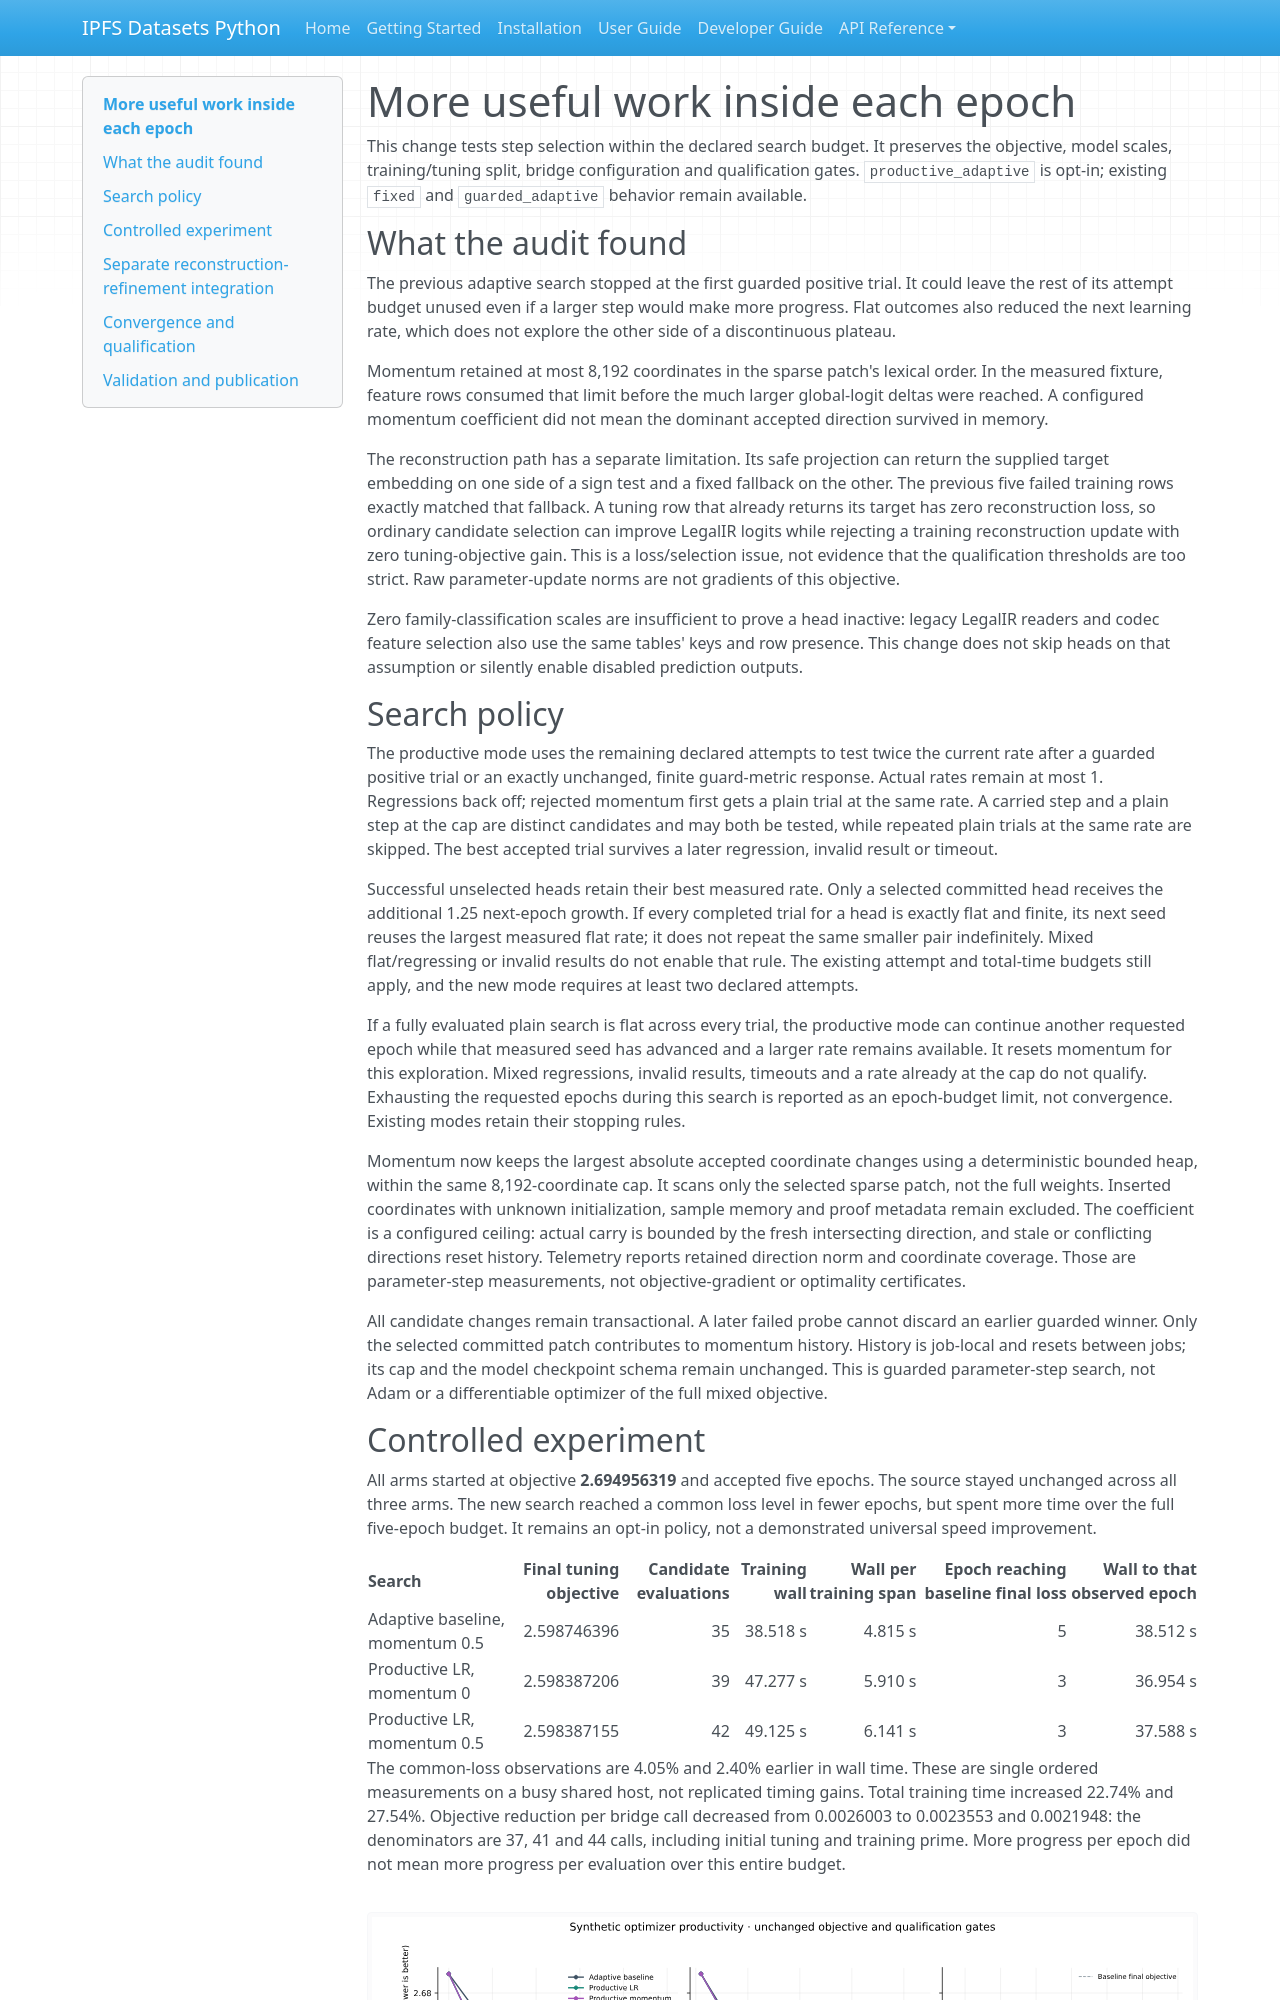

repository: endomorphosis/ipfs_datasets_py · page: implementation/reports/AUTOENCODER_EPOCH_PRODUCTIVITY_20260929/index.html · generator: mkdocs

# More useful work inside each epoch

This change tests step selection within the declared search budget. It preserves
the objective, model scales, training/tuning split, bridge configuration and
qualification gates. `productive_adaptive` is opt-in; existing `fixed` and
`guarded_adaptive` behavior remain available.

## What the audit found

The previous adaptive search stopped at the first guarded positive trial. It
could leave the rest of its attempt budget unused even if a larger step would
make more progress. Flat outcomes also reduced the next learning rate, which
does not explore the other side of a discontinuous plateau.

Momentum retained at most 8,192 coordinates in the sparse patch's lexical order.
In the measured fixture, feature rows consumed that limit before the much
larger global-logit deltas were reached. A configured momentum coefficient did
not mean the dominant accepted direction survived in memory.

The reconstruction path has a separate limitation. Its safe projection can
return the supplied target embedding on one side of a sign test and a fixed
fallback on the other. The previous five failed training rows exactly matched
that fallback. A tuning row that already returns its target has zero
reconstruction loss, so ordinary candidate selection can improve LegalIR logits
while rejecting a training reconstruction update with zero tuning-objective gain.
This is a loss/selection issue, not evidence that the qualification thresholds
are too strict. Raw parameter-update norms are not gradients of this objective.

Zero family-classification scales are insufficient to prove a head inactive:
legacy LegalIR readers and codec feature selection also use the same tables'
keys and row presence. This change does not skip heads on that assumption or
silently enable disabled prediction outputs.

## Search policy

The productive mode uses the remaining declared attempts to test twice the
current rate after a guarded positive trial or an exactly unchanged, finite
guard-metric response. Actual rates remain at most 1. Regressions back off;
rejected momentum first gets a plain trial at the same rate. A carried step and
a plain step at the cap are distinct candidates and may both be tested, while
repeated plain trials at the same rate are skipped. The best accepted trial
survives a later regression, invalid result or timeout.

Successful unselected heads retain their best measured rate. Only a selected
committed head receives the additional 1.25 next-epoch growth. If every completed
trial for a head is exactly flat and finite, its next seed reuses the largest
measured flat rate; it does not repeat the same smaller pair indefinitely.
Mixed flat/regressing or invalid results do not enable that rule. The existing
attempt and total-time budgets still apply, and the new mode requires at least
two declared attempts.

If a fully evaluated plain search is flat across every trial, the productive
mode can continue another requested epoch while that measured seed has advanced
and a larger rate remains available. It resets momentum for this exploration.
Mixed regressions, invalid results, timeouts and a rate already at the cap do not
qualify. Exhausting the requested epochs during this search is reported as an
epoch-budget limit, not convergence. Existing modes retain their stopping rules.

Momentum now keeps the largest absolute accepted coordinate changes using a
deterministic bounded heap, within the same 8,192-coordinate cap. It scans only
the selected sparse patch, not the full weights. Inserted coordinates with
unknown initialization, sample memory and proof metadata remain excluded.
The coefficient is a configured ceiling: actual carry is bounded by the fresh
intersecting direction, and stale or conflicting directions reset history.
Telemetry reports retained direction norm and coordinate coverage. Those are
parameter-step measurements, not objective-gradient or optimality certificates.

All candidate changes remain transactional. A later failed probe cannot discard
an earlier guarded winner. Only the selected committed patch contributes to
momentum history. History is job-local and resets between jobs; its cap and the
model checkpoint schema remain unchanged. This is guarded parameter-step
search, not Adam or a differentiable optimizer of the full mixed objective.
